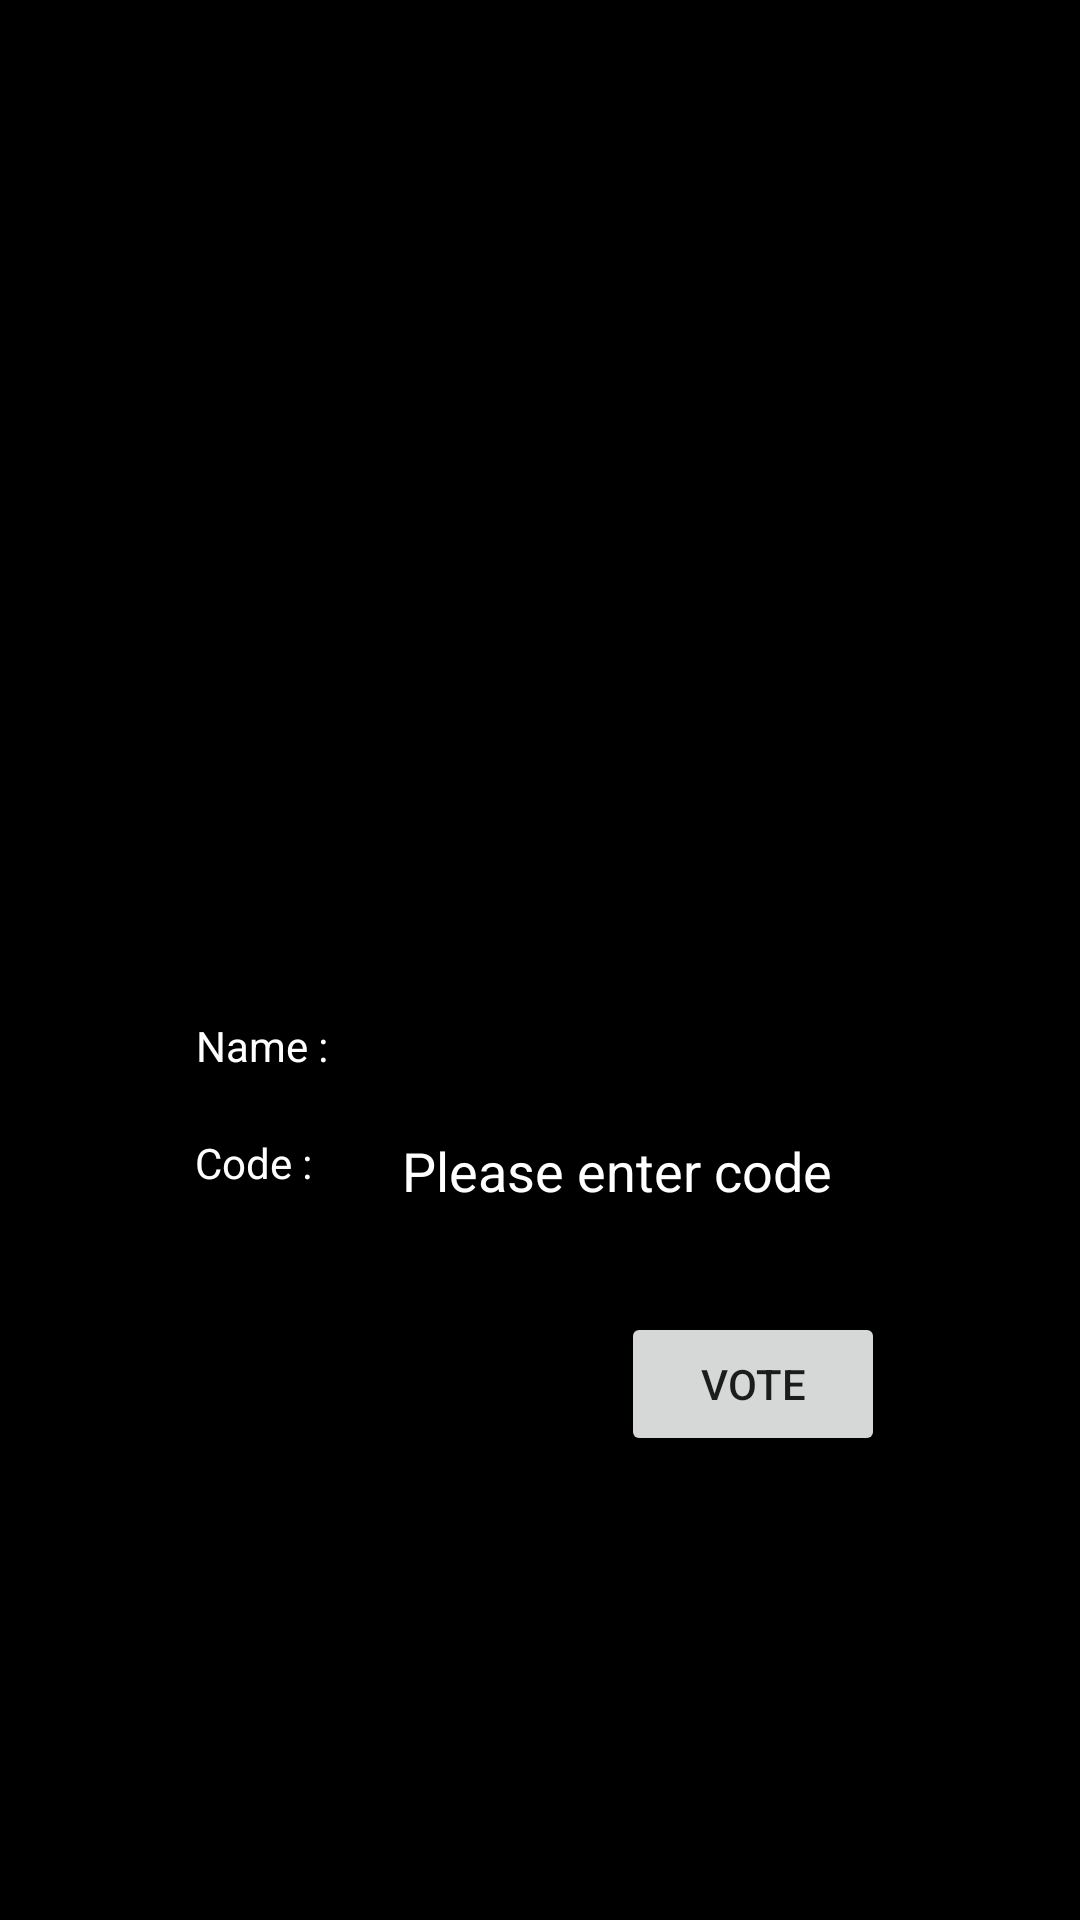

Android layout source for this screen:
<!-- AndroidManifest.xml: application theme AppTheme -->
<!-- res/layout/fragment_vote.xml -->
<?xml version="1.0" encoding="utf-8"?>
<androidx.constraintlayout.widget.ConstraintLayout xmlns:app="http://schemas.android.com/apk/res-auto"
    xmlns:tools="http://schemas.android.com/tools"
    xmlns:android="http://schemas.android.com/apk/res/android"
    android:layout_width="match_parent"
    android:layout_height="match_parent"
    android:background="#000000">

<ImageView
    android:id="@+id/img_vote"
    android:layout_margin="10dp"
    android:layout_width="150pt"
    android:layout_height="150pt"
    android:scaleType="centerCrop"
    app:layout_constraintTop_toTopOf="parent"
    app:layout_constraintLeft_toLeftOf="parent"
    app:layout_constraintRight_toRightOf="parent"
    />

    <TextView
        android:id="@+id/txtName"
        android:layout_width="45dp"
        android:layout_height="wrap_content"
        android:text="Name :"
        android:textColor="#ffffff"
        android:textAlignment="center"
        android:paddingTop="20dp"
        android:layout_marginLeft="65dp"
        app:layout_constraintTop_toBottomOf="@+id/img_vote"
        app:layout_constraintLeft_toLeftOf="parent"
        />

    <TextView
        android:id="@+id/txtCode"
        android:layout_width="45dp"
        android:layout_height="wrap_content"
        android:text="Code :"
        android:paddingTop="20dp"
        android:textColor="#ffffff"
        android:layout_marginLeft="65dp"
        app:layout_constraintTop_toBottomOf="@id/voteName"
        app:layout_constraintLeft_toLeftOf="parent"/>

    <TextView
        android:id="@+id/voteName"

        android:layout_width="wrap_content"
        android:layout_height="wrap_content"
        android:paddingTop="20dp"
        android:layout_marginLeft="20dp"
        android:textColor="#ffffff"
        app:layout_constraintLeft_toRightOf="@id/txtName"
        app:layout_constraintTop_toBottomOf="@id/img_vote"/>



    <EditText
        android:id="@+id/voteCode"
        android:textColorHint="#ffffff"
        android:hint="Please enter code"
        android:layout_width="wrap_content"
        android:layout_height="wrap_content"
        android:layout_marginLeft="20dp"
        android:textColor="#ffffff"
        android:paddingTop="20dp"
        app:layout_constraintLeft_toRightOf="@id/txtCode"
        app:layout_constraintTop_toBottomOf="@id/txtName" />

    <Button
        android:id="@+id/btn_vote"
        android:layout_width="wrap_content"
        android:layout_height="wrap_content"
        android:layout_marginRight="65dp"
        android:layout_marginTop="28dp"
        android:text="Vote"
        app:layout_constraintRight_toRightOf="parent"
        app:layout_constraintTop_toBottomOf="@id/voteCode" />

</androidx.constraintlayout.widget.ConstraintLayout>
<!-- resources referenced by this layout -->
<resources>
  <style name="AppTheme" parent="Theme.AppCompat.Light.DarkActionBar">
          
          <item name="colorPrimary">@color/colorPrimary</item>
          <item name="colorPrimaryDark">@color/colorPrimaryDark</item>
          <item name="colorAccent">@color/colorAccent</item>
      </style>
  <color name="colorPrimary">#232223</color>
  <color name="colorPrimaryDark">#39393A</color>
  <color name="colorAccent">#03DAC5</color>
</resources>
